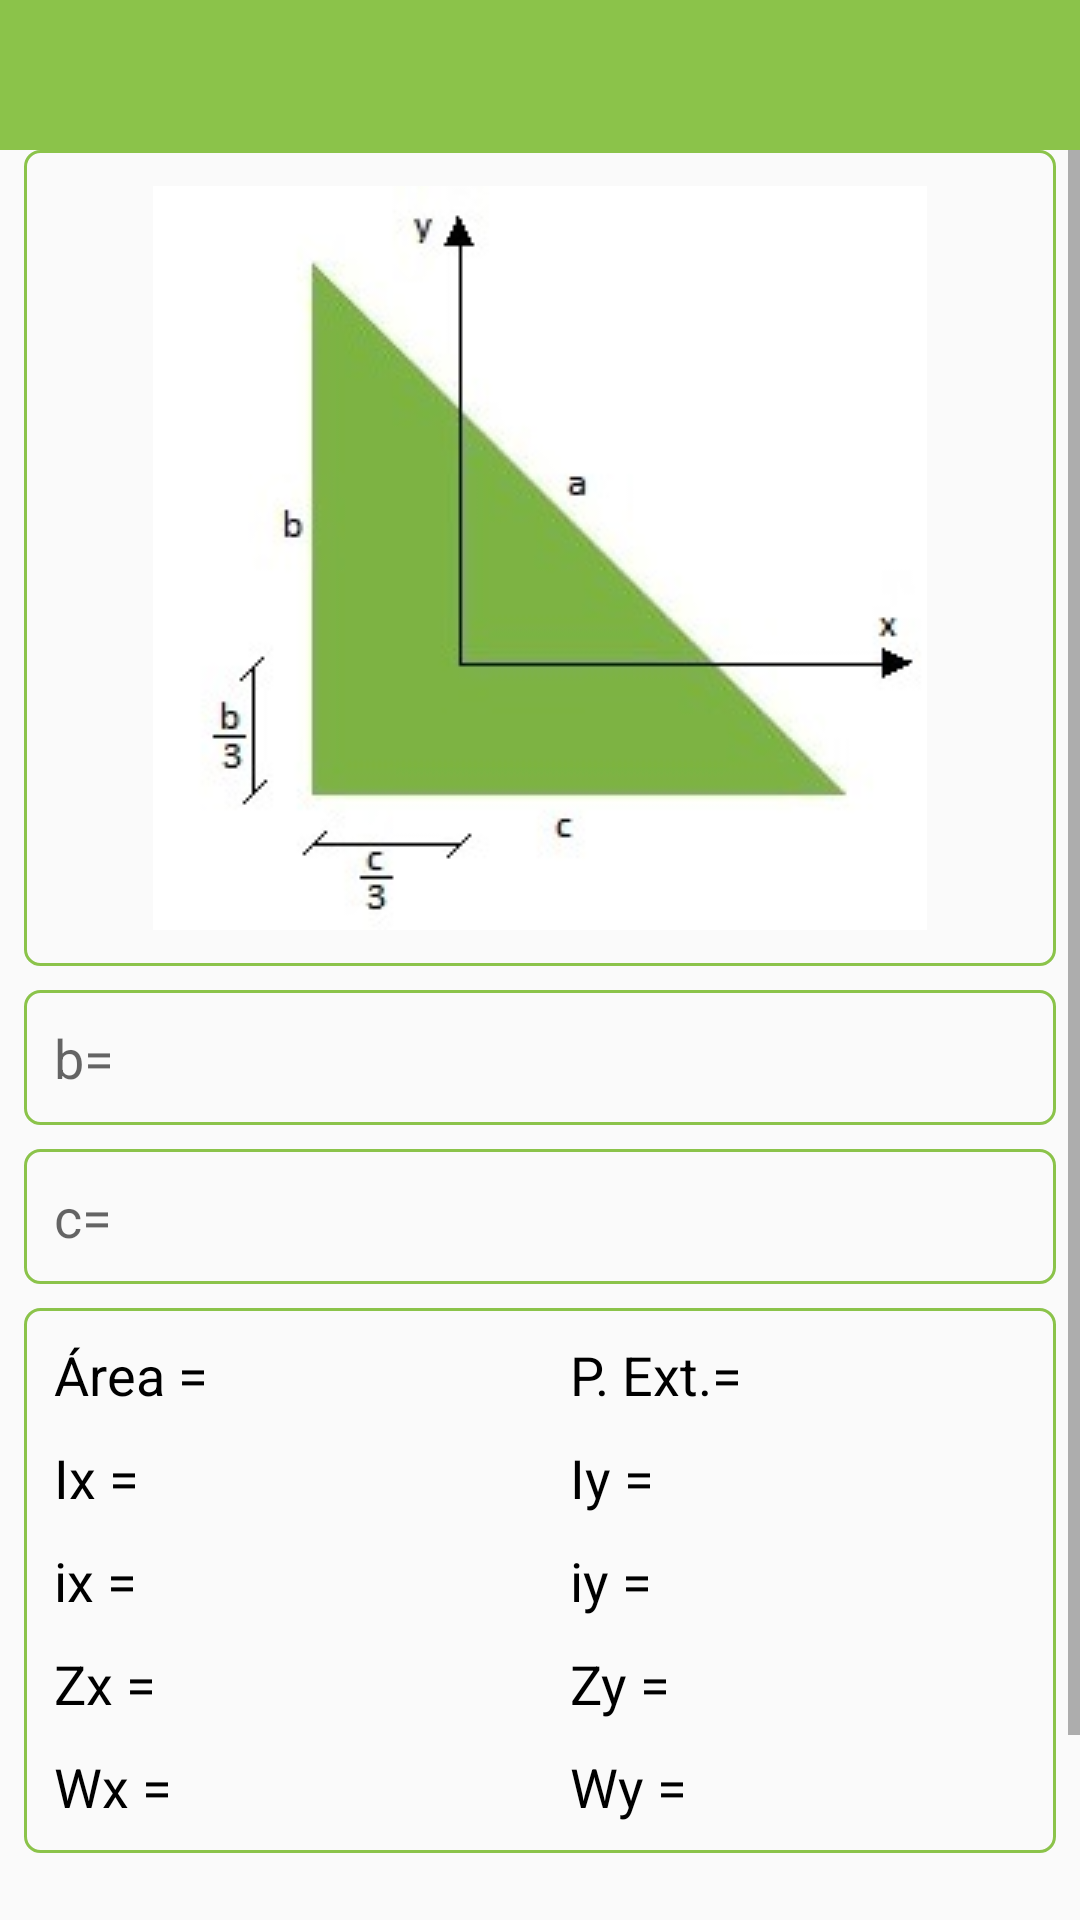

Produce the Android XML layout that renders to this screen, including the resource entries it uses.
<!-- AndroidManifest.xml: application theme AppTheme -->
<!-- res/layout/activity_tela_triangulo_retangulo.xml -->
<?xml version="1.0" encoding="utf-8"?>
<androidx.constraintlayout.widget.ConstraintLayout xmlns:android="http://schemas.android.com/apk/res/android"
    xmlns:app="http://schemas.android.com/apk/res-auto"
    xmlns:tools="http://schemas.android.com/tools"
    android:layout_width="match_parent"
    android:layout_height="match_parent"
    tools:context=".activity.TelaTrianguloRetanguloActivity">

    <include
        android:id="@+id/include2"
        layout="@layout/toolbar"
        android:layout_width="match_parent"
        android:layout_height="wrap_content"
        app:layout_constraintEnd_toEndOf="parent"
        app:layout_constraintStart_toStartOf="parent"
        app:layout_constraintTop_toTopOf="parent" />


    <ScrollView
        android:layout_width="0dp"
        android:layout_height="0dp"
        android:layout_marginBottom="16dp"
        app:layout_constraintBottom_toBottomOf="parent"
        app:layout_constraintEnd_toEndOf="parent"
        app:layout_constraintHorizontal_bias="1.0"
        app:layout_constraintStart_toStartOf="parent"
        app:layout_constraintTop_toBottomOf="@+id/include2"
        app:layout_constraintVertical_bias="1.0">

        <androidx.constraintlayout.widget.ConstraintLayout
            android:layout_width="match_parent"
            android:layout_height="match_parent">

            <Button
                android:id="@+id/buttonCalcular"
                android:layout_width="match_parent"
                android:layout_height="wrap_content"
                android:layout_marginStart="8dp"
                android:layout_marginTop="8dp"
                android:layout_marginEnd="8dp"
                android:background="@drawable/background"
                android:text="Calcular"
                app:layout_constraintBottom_toBottomOf="parent"
                app:layout_constraintEnd_toEndOf="parent"
                app:layout_constraintStart_toStartOf="parent"
                app:layout_constraintTop_toBottomOf="@+id/linearLayout2" />

            <EditText
                android:id="@+id/editTextB"
                android:layout_width="match_parent"
                android:layout_height="@dimen/alturaCaixaDeTexto"

                android:layout_marginStart="8dp"
                android:layout_marginTop="8dp"
                android:layout_marginEnd="8dp"
                android:background="@drawable/background"
                android:ems="10"
                android:hint="b="
                android:inputType="numberDecimal"
                android:padding="10dp"
                app:layout_constraintBottom_toTopOf="@+id/editTextC"
                app:layout_constraintEnd_toEndOf="parent"
                app:layout_constraintStart_toStartOf="parent"
                app:layout_constraintTop_toBottomOf="@+id/imageView" />

            <EditText
                android:id="@+id/editTextC"
                android:layout_width="match_parent"
                android:layout_height="@dimen/alturaCaixaDeTexto"

                android:layout_marginStart="8dp"
                android:layout_marginTop="8dp"
                android:layout_marginEnd="8dp"
                android:background="@drawable/background"
                android:ems="10"
                android:hint="c="
                android:inputType="numberDecimal"
                android:padding="10dp"
                app:layout_constraintBottom_toTopOf="@+id/linearLayout2"
                app:layout_constraintEnd_toEndOf="parent"
                app:layout_constraintStart_toStartOf="parent"
                app:layout_constraintTop_toBottomOf="@+id/editTextB" />

            <ImageView
                android:id="@+id/imageView"
                android:layout_width="match_parent"
                android:layout_height="wrap_content"
                android:layout_marginStart="8dp"
                android:layout_marginEnd="8dp"
                android:background="@drawable/background"
                android:padding="12dp"
                app:layout_constraintBottom_toTopOf="@+id/editTextB"
                app:layout_constraintEnd_toEndOf="parent"
                app:layout_constraintStart_toStartOf="parent"
                app:layout_constraintTop_toTopOf="parent"
                app:srcCompat="@drawable/tela_triangulo_retangulo" />

            <LinearLayout
                android:id="@+id/linearLayout2"
                android:layout_width="match_parent"
                android:layout_height="wrap_content"
                android:layout_gravity="center"
                android:layout_marginStart="8dp"
                android:layout_marginTop="8dp"
                android:layout_marginEnd="8dp"
                android:background="@drawable/background"
                android:gravity="center"
                android:orientation="horizontal"
                app:layout_constraintBottom_toTopOf="@+id/buttonCalcular"
                app:layout_constraintEnd_toEndOf="parent"
                app:layout_constraintStart_toStartOf="parent"
                app:layout_constraintTop_toBottomOf="@+id/editTextC">

                <LinearLayout
                    android:layout_width="match_parent"
                    android:layout_height="match_parent"
                    android:layout_weight="1"
                    android:orientation="vertical"
                    android:padding="5dp"
                    android:weightSum="1">

                    <TextView
                        android:id="@+id/textViewArea"
                        android:layout_width="match_parent"
                        android:layout_height="wrap_content"
                        android:layout_weight="1"
                        android:padding="5dp"
                        android:text="Área ="
                        android:textColor="@android:color/black"
                        android:textSize="18sp" />

                    <TextView
                        android:id="@+id/textViewIx"
                        android:layout_width="match_parent"
                        android:layout_height="wrap_content"
                        android:layout_weight="1"
                        android:padding="5dp"
                        android:text="Ix ="
                        android:textColor="@android:color/black"
                        android:textSize="18sp" />

                    <TextView
                        android:id="@+id/textViewix"
                        android:layout_width="match_parent"
                        android:layout_height="wrap_content"
                        android:layout_weight="1"
                        android:padding="5dp"
                        android:text="ix ="
                        android:textColor="@android:color/black"
                        android:textSize="18sp" />

                    <TextView
                        android:id="@+id/textViewZx"
                        android:layout_width="match_parent"
                        android:layout_height="wrap_content"
                        android:layout_weight="1"
                        android:padding="5dp"
                        android:text="Zx ="
                        android:textColor="@android:color/black"
                        android:textSize="18sp" />

                    <TextView
                        android:id="@+id/textViewWx"
                        android:layout_width="match_parent"
                        android:layout_height="wrap_content"
                        android:layout_weight="1"
                        android:padding="5dp"
                        android:text="Wx = "
                        android:textColor="@android:color/black"
                        android:textSize="18sp" />

                </LinearLayout>

                <LinearLayout
                    android:layout_width="match_parent"
                    android:layout_height="match_parent"
                    android:layout_weight="1"
                    android:orientation="vertical"
                    android:padding="5dp"
                    android:weightSum="1">

                    <TextView
                        android:id="@+id/textViewPerimetro"
                        android:layout_width="match_parent"
                        android:layout_height="wrap_content"
                        android:layout_weight="1"
                        android:gravity="start|center_vertical"
                        android:padding="5dp"
                        android:text="P. Ext.="
                        android:textColor="@android:color/black"
                        android:textSize="18sp" />

                    <TextView
                        android:id="@+id/textViewIy"
                        android:layout_width="match_parent"
                        android:layout_height="wrap_content"
                        android:layout_weight="1"
                        android:padding="5dp"
                        android:text="Iy ="
                        android:textColor="@android:color/black"
                        android:textSize="18sp" />

                    <TextView
                        android:id="@+id/textViewiy"
                        android:layout_width="match_parent"
                        android:layout_height="wrap_content"
                        android:layout_weight="1"
                        android:padding="5dp"
                        android:text="iy ="
                        android:textColor="@android:color/black"
                        android:textSize="18sp" />

                    <TextView
                        android:id="@+id/textViewZy"
                        android:layout_width="match_parent"
                        android:layout_height="wrap_content"
                        android:layout_weight="1"
                        android:padding="5dp"
                        android:text="Zy ="
                        android:textColor="@android:color/black"
                        android:textSize="18sp" />

                    <TextView
                        android:id="@+id/textViewWy"
                        android:layout_width="match_parent"
                        android:layout_height="wrap_content"
                        android:layout_weight="1"
                        android:padding="5dp"
                        android:text="Wy ="
                        android:textColor="@android:color/black"
                        android:textSize="18sp" />
                </LinearLayout>

            </LinearLayout>
        </androidx.constraintlayout.widget.ConstraintLayout>
    </ScrollView>

</androidx.constraintlayout.widget.ConstraintLayout>
<!-- res/layout/toolbar.xml (included above) -->
<?xml version="1.0" encoding="utf-8"?>
<FrameLayout xmlns:android="http://schemas.android.com/apk/res/android"
    android:layout_width="match_parent"
    android:layout_height="wrap_content">

    <androidx.appcompat.widget.Toolbar
        android:id="@+id/toolbarPrincipal"
        android:layout_width="match_parent"
        android:layout_height="50dp"
        android:background="?attr/colorPrimary"
        android:elevation="5dp"
        android:minHeight="?attr/actionBarSize"
        android:theme="@style/AppThemeToolbar"/>
</FrameLayout>
<!-- resources referenced by this layout -->
<resources>
  <dimen name="alturaCaixaDeTexto">45dp</dimen>
  <!-- drawable background (drawable) -->
  <?xml version="1.0" encoding="utf-8"?>
  <shape xmlns:android="http://schemas.android.com/apk/res/android"
      android:shape="rectangle">
  
      <solid android:color="#00FFFFFF"></solid>
      <corners android:radius="5dp"></corners>
      <stroke android:width="1dp" android:color="@color/colorPrimary"></stroke>
  
  </shape>
  <!-- drawable tela_triangulo_retangulo: jpg bitmap (drawable-v24, 12191 bytes) -->
  <style name="AppThemeToolbar" parent="Theme.AppCompat.Light.NoActionBar">
          <item name="colorPrimary">@color/colorPrimary</item>
          <item name="colorPrimaryDark">@color/colorPrimaryDark</item>
          <item name="colorAccent">@color/colorAccent</item>
          <item name="android:actionMenuTextColor">@android:color/white</item>
          <item name="android:tint">#ffffff</item>
      </style>
  <style name="AppTheme" parent="Theme.AppCompat.Light.NoActionBar">
          
          <item name="colorPrimary">@color/colorPrimary</item>
          <item name="colorPrimaryDark">@color/colorPrimaryDark</item>
          <item name="colorAccent">@color/colorAccent</item>
          <item name="android:actionMenuTextColor">@android:color/white</item>
      </style>
  <color name="colorPrimary">#8bc34a</color>
  <color name="colorPrimaryDark">#5a9216</color>
  <color name="colorAccent">#BEF67A</color>
</resources>
